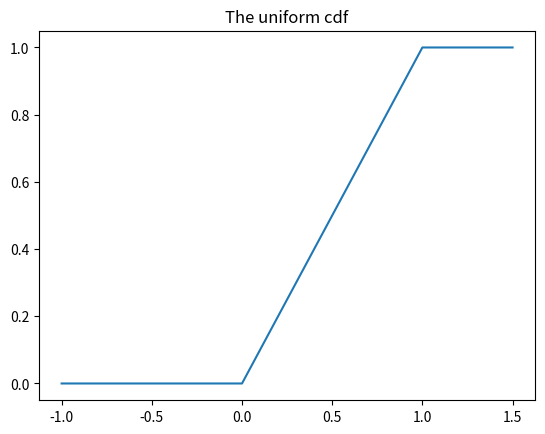

Write the Python code that produced this figure.
from scipy.stats import uniform
import numpy
import matplotlib.pyplot as plt

# the uniform distribution puts equal weight on all the numbers between 0 and 1.
# Because there are infinitely many numbers between 0 and 1, this means that the
# weight it assigns to individual points must necessarily be zero. For this
# reason, we represent a continuous distribution with a probability density
# function (PDF) such that the probability of seeing a value in a certain
# interval equals the integral of the density function over the interval.

def uniform_pdf(x: float) -> float:
    return 1 if 0 <= x <= 1 else 0

# just the same as above
uniform.pdf

# We will often be more interested in the cumulative distribution function (CDF),
# which gives the probability that a random variable is less than or equal to a
# certain value.

def uniform_cdf(x: float) -> float:
    """
    Returns the probability that a uniform random variable is <= x.
    """

    if x < 0:
        return 0
    elif x < 1:
        return x
    else:
        return 1
    
# just the same as above
uniform.cdf

xs = numpy.arange(-1, 2, 0.5)
ys = [uniform.cdf(x) for x in xs]

plt.plot(xs, ys)
plt.title("The uniform cdf")
plt.show()